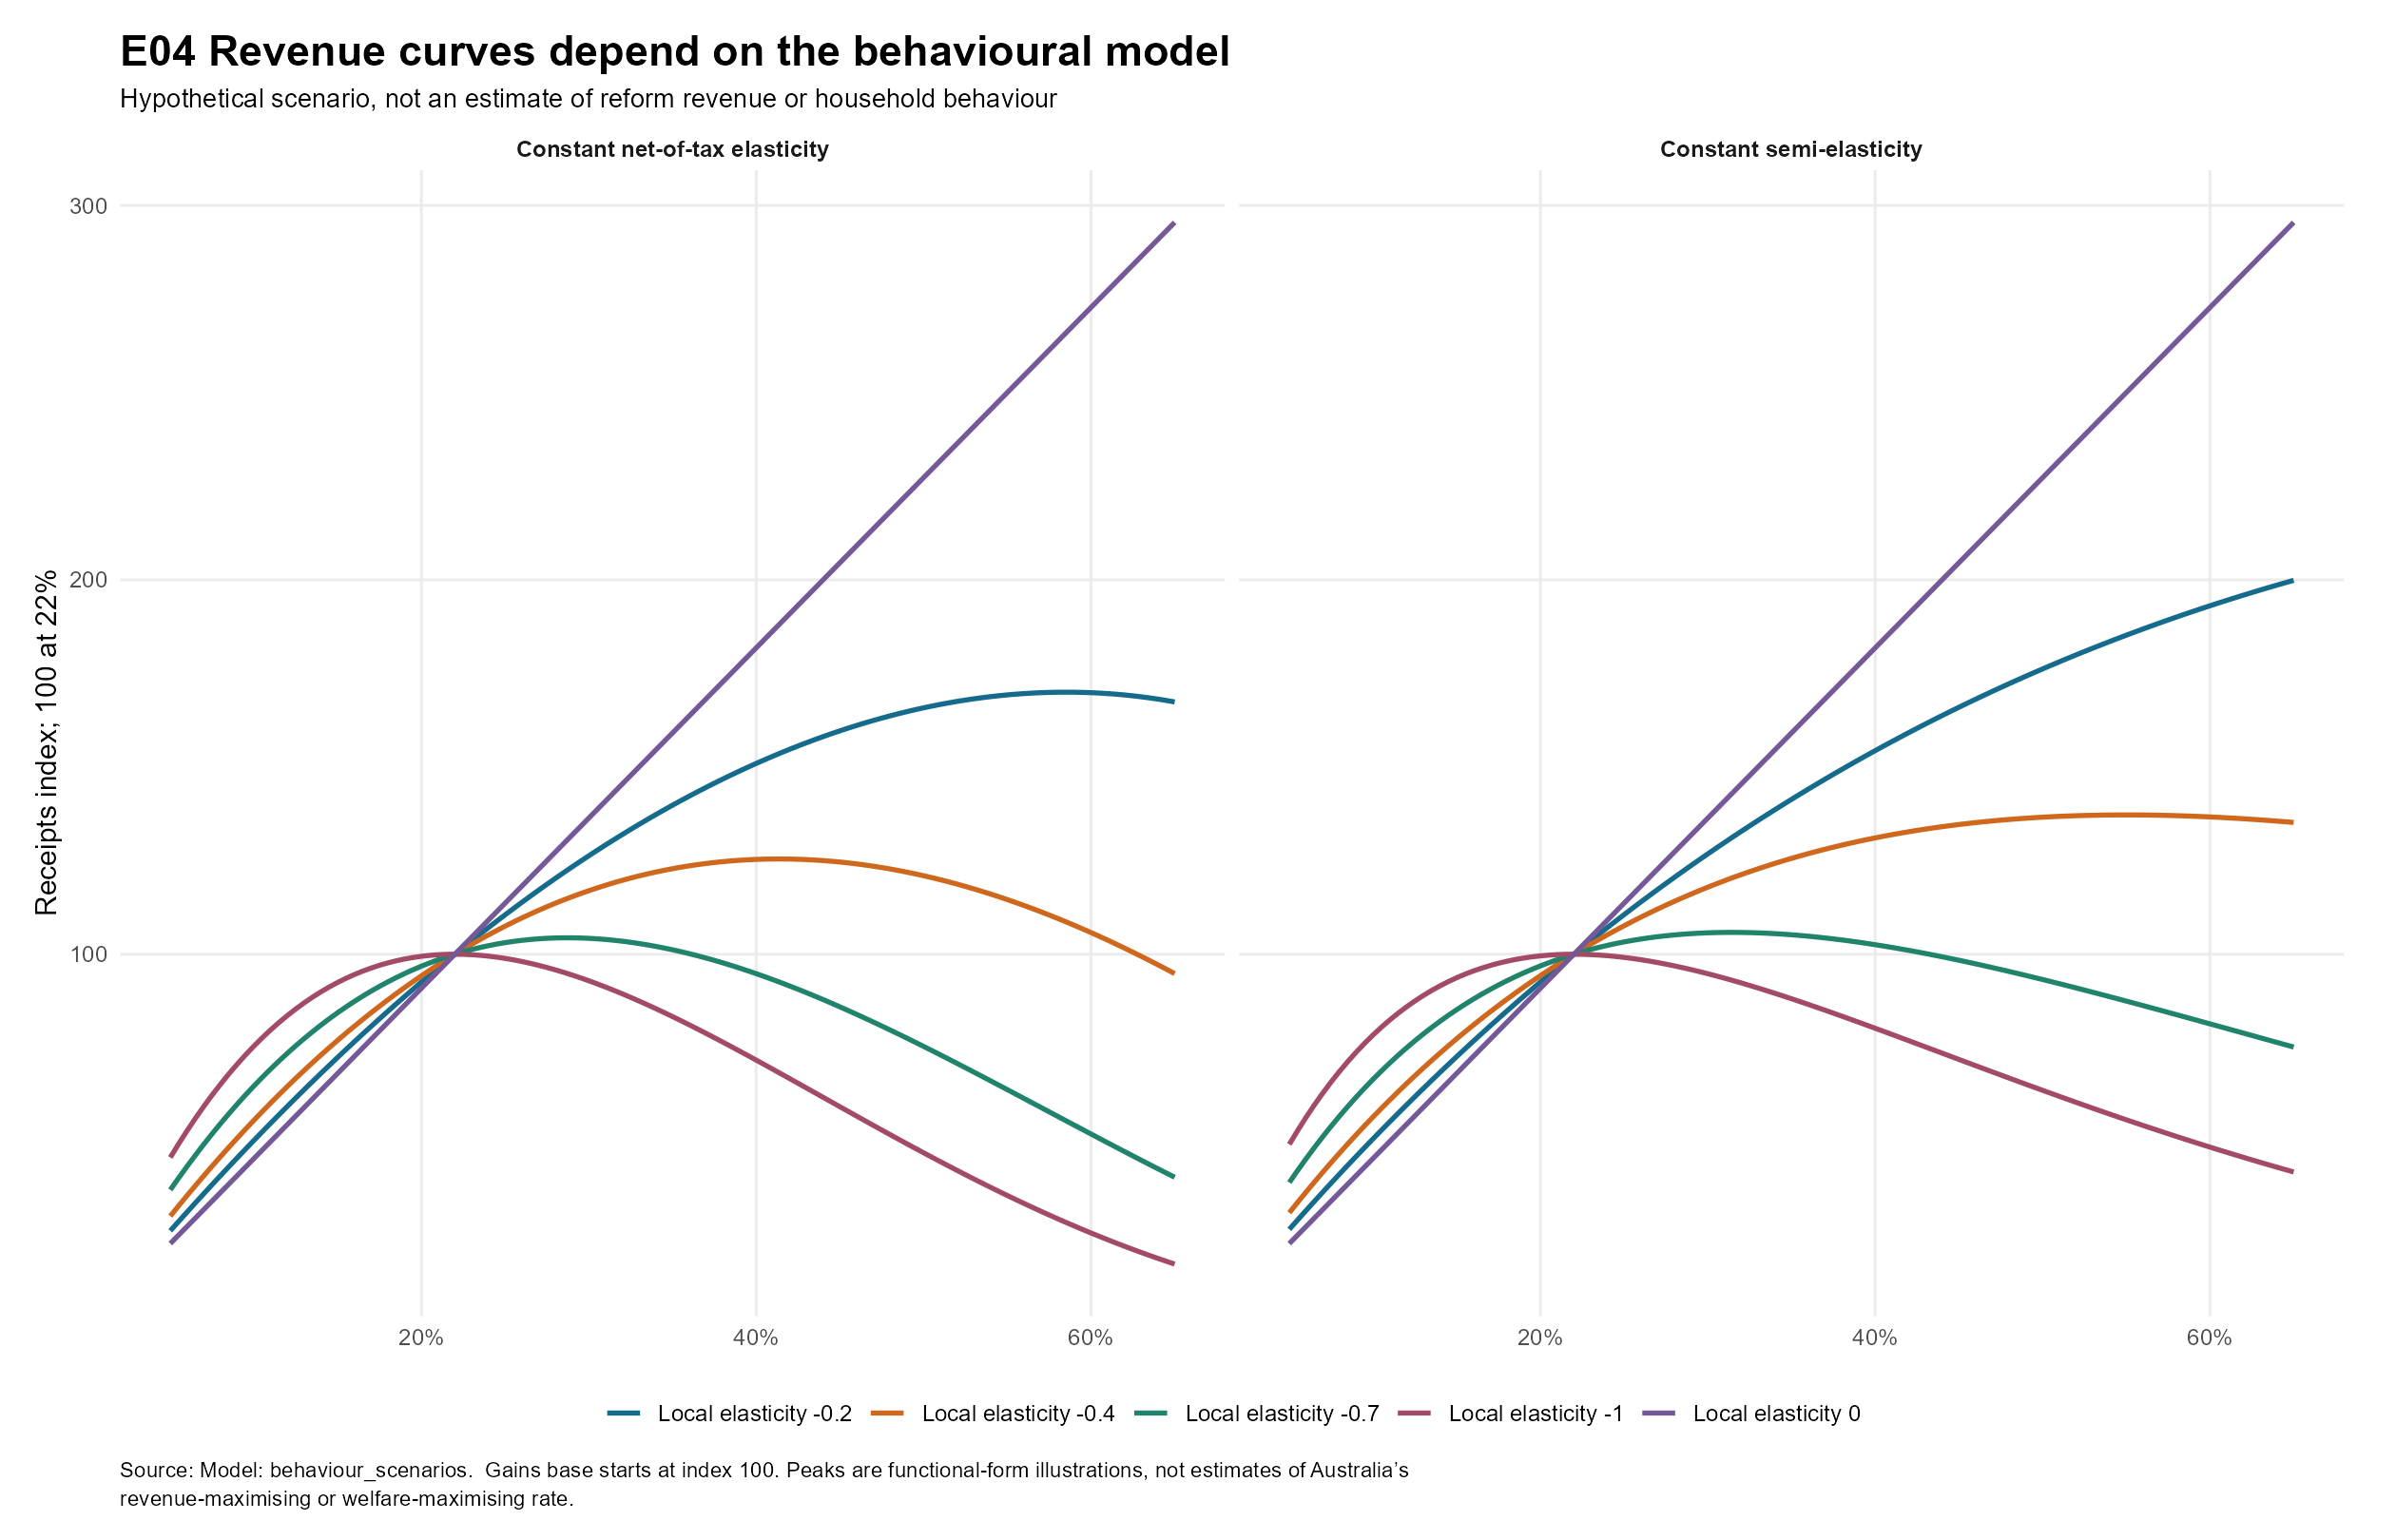

The data file committed next to this chart (first rows):
tax_rate, elasticity_at_22, form, reference_rate, beta, net_elasticity, gains_index, revenue_index, elasticity_label
0.05, -1, Constant net-of-tax elasticity, 0.22, -4.545, 3.545, 201.2, 45.72, Local elasticity -1
0.05, -1, Constant semi-elasticity, 0.22, -4.545, 3.545, 216.6, 49.22, Local elasticity -1
0.05, -0.7, Constant net-of-tax elasticity, 0.22, -3.182, 2.482, 163.1, 37.07, Local elasticity -0.7
0.05, -0.7, Constant semi-elasticity, 0.22, -3.182, 2.482, 171.8, 39.04, Local elasticity -0.7
0.05, -0.4, Constant net-of-tax elasticity, 0.22, -1.818, 1.418, 132.3, 30.06, Local elasticity -0.4
0.05, -0.4, Constant semi-elasticity, 0.22, -1.818, 1.418, 136.2, 30.96, Local elasticity -0.4
0.05, -0.2, Constant net-of-tax elasticity, 0.22, -0.9091, 0.7091, 115, 26.14, Local elasticity -0.2
0.05, -0.2, Constant semi-elasticity, 0.22, -0.9091, 0.7091, 116.7, 26.53, Local elasticity -0.2
0.05, 0, Constant net-of-tax elasticity, 0.22, 0, -0, 100, 22.73, Local elasticity 0
0.05, 0, Constant semi-elasticity, 0.22, 0, -0, 100, 22.73, Local elasticity 0
0.055, -1, Constant net-of-tax elasticity, 0.22, -4.545, 3.545, 197.5, 49.36, Local elasticity -1
0.055, -1, Constant semi-elasticity, 0.22, -4.545, 3.545, 211.7, 52.93, Local elasticity -1
0.055, -0.7, Constant net-of-tax elasticity, 0.22, -3.182, 2.482, 161, 40.25, Local elasticity -0.7
0.055, -0.7, Constant semi-elasticity, 0.22, -3.182, 2.482, 169, 42.26, Local elasticity -0.7
0.055, -0.4, Constant net-of-tax elasticity, 0.22, -1.818, 1.418, 131.3, 32.82, Local elasticity -0.4
0.055, -0.4, Constant semi-elasticity, 0.22, -1.818, 1.418, 135, 33.75, Local elasticity -0.4
0.055, -0.2, Constant net-of-tax elasticity, 0.22, -0.9091, 0.7091, 114.6, 28.64, Local elasticity -0.2
0.055, -0.2, Constant semi-elasticity, 0.22, -0.9091, 0.7091, 116.2, 29.05, Local elasticity -0.2
0.055, 0, Constant net-of-tax elasticity, 0.22, 0, -0, 100, 25, Local elasticity 0
0.055, 0, Constant semi-elasticity, 0.22, 0, -0, 100, 25, Local elasticity 0
0.06, -1, Constant net-of-tax elasticity, 0.22, -4.545, 3.545, 193.8, 52.85, Local elasticity -1
0.06, -1, Constant semi-elasticity, 0.22, -4.545, 3.545, 206.9, 56.44, Local elasticity -1
0.06, -0.7, Constant net-of-tax elasticity, 0.22, -3.182, 2.482, 158.9, 43.33, Local elasticity -0.7
0.06, -0.7, Constant semi-elasticity, 0.22, -3.182, 2.482, 166.4, 45.38, Local elasticity -0.7
0.06, -0.4, Constant net-of-tax elasticity, 0.22, -1.818, 1.418, 130.3, 35.53, Local elasticity -0.4
0.06, -0.4, Constant semi-elasticity, 0.22, -1.818, 1.418, 133.8, 36.48, Local elasticity -0.4
0.06, -0.2, Constant net-of-tax elasticity, 0.22, -0.9091, 0.7091, 114.1, 31.13, Local elasticity -0.2
0.06, -0.2, Constant semi-elasticity, 0.22, -0.9091, 0.7091, 115.7, 31.54, Local elasticity -0.2
0.06, 0, Constant net-of-tax elasticity, 0.22, 0, -0, 100, 27.27, Local elasticity 0
0.06, 0, Constant semi-elasticity, 0.22, 0, -0, 100, 27.27, Local elasticity 0
0.065, -1, Constant net-of-tax elasticity, 0.22, -4.545, 3.545, 190.1, 56.18, Local elasticity -1
0.065, -1, Constant semi-elasticity, 0.22, -4.545, 3.545, 202.3, 59.77, Local elasticity -1
0.065, -0.7, Constant net-of-tax elasticity, 0.22, -3.182, 2.482, 156.8, 46.33, Local elasticity -0.7
0.065, -0.7, Constant semi-elasticity, 0.22, -3.182, 2.482, 163.8, 48.38, Local elasticity -0.7
0.065, -0.4, Constant net-of-tax elasticity, 0.22, -1.818, 1.418, 129.3, 38.21, Local elasticity -0.4
0.065, -0.4, Constant semi-elasticity, 0.22, -1.818, 1.418, 132.6, 39.16, Local elasticity -0.4
0.065, -0.2, Constant net-of-tax elasticity, 0.22, -0.9091, 0.7091, 113.7, 33.6, Local elasticity -0.2
0.065, -0.2, Constant semi-elasticity, 0.22, -0.9091, 0.7091, 115.1, 34.02, Local elasticity -0.2
0.065, 0, Constant net-of-tax elasticity, 0.22, 0, -0, 100, 29.55, Local elasticity 0
0.065, 0, Constant semi-elasticity, 0.22, 0, -0, 100, 29.55, Local elasticity 0
0.07, -1, Constant net-of-tax elasticity, 0.22, -4.545, 3.545, 186.6, 59.36, Local elasticity -1
0.07, -1, Constant semi-elasticity, 0.22, -4.545, 3.545, 197.7, 62.92, Local elasticity -1
0.07, -0.7, Constant net-of-tax elasticity, 0.22, -3.182, 2.482, 154.7, 49.23, Local elasticity -0.7
0.07, -0.7, Constant semi-elasticity, 0.22, -3.182, 2.482, 161.2, 51.28, Local elasticity -0.7
0.07, -0.4, Constant net-of-tax elasticity, 0.22, -1.818, 1.418, 128.3, 40.83, Local elasticity -0.4
0.07, -0.4, Constant semi-elasticity, 0.22, -1.818, 1.418, 131.4, 41.79, Local elasticity -0.4
0.07, -0.2, Constant net-of-tax elasticity, 0.22, -0.9091, 0.7091, 113.3, 36.04, Local elasticity -0.2
0.07, -0.2, Constant semi-elasticity, 0.22, -0.9091, 0.7091, 114.6, 36.47, Local elasticity -0.2
0.07, 0, Constant net-of-tax elasticity, 0.22, 0, -0, 100, 31.82, Local elasticity 0
0.07, 0, Constant semi-elasticity, 0.22, 0, -0, 100, 31.82, Local elasticity 0
0.075, -1, Constant net-of-tax elasticity, 0.22, -4.545, 3.545, 183, 62.4, Local elasticity -1
0.075, -1, Constant semi-elasticity, 0.22, -4.545, 3.545, 193.3, 65.9, Local elasticity -1
0.075, -0.7, Constant net-of-tax elasticity, 0.22, -3.182, 2.482, 152.7, 52.05, Local elasticity -0.7
0.075, -0.7, Constant semi-elasticity, 0.22, -3.182, 2.482, 158.6, 54.08, Local elasticity -0.7
0.075, -0.4, Constant net-of-tax elasticity, 0.22, -1.818, 1.418, 127.4, 43.42, Local elasticity -0.4
0.075, -0.4, Constant semi-elasticity, 0.22, -1.818, 1.418, 130.2, 44.37, Local elasticity -0.4
0.075, -0.2, Constant net-of-tax elasticity, 0.22, -0.9091, 0.7091, 112.9, 38.47, Local elasticity -0.2
0.075, -0.2, Constant semi-elasticity, 0.22, -0.9091, 0.7091, 114.1, 38.89, Local elasticity -0.2
0.075, 0, Constant net-of-tax elasticity, 0.22, 0, -0, 100, 34.09, Local elasticity 0
0.075, 0, Constant semi-elasticity, 0.22, 0, -0, 100, 34.09, Local elasticity 0
... 1,150 more rows
